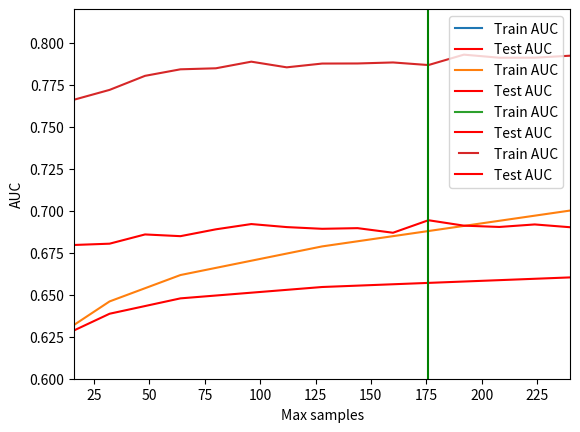

This chart was generated by the following Python code:
import matplotlib.pyplot as plt
from matplotlib.legend_handler import HandlerLine2D

# LEARNING RATE

indexes = [0.01, 0.05, 0.1, 0.2, 0.25, 0.4, 0.5, 0.6, 0.75, 0.8, 1]
a = [0.62463084041838468, 0.655402676320197, 0.67309743010127321, 0.69171359767222651, 0.70014800238252883, 0.71348712020198979, 0.72364261917876282, 0.72949266017168146, 0.73721874238458907, 0.73593719939796365, 0.73852259473046689]
b = [0.62331516389335884, 0.6466318013828225, 0.65262830601286148, 0.65978909892545379, 0.65730225813867127, 0.6574025363536159, 0.65544280089358864, 0.65474814768969603, 0.64497164801093998, 0.65295544434816954, 0.64969636552256671]

l1, = plt.plot(indexes, a, label='Train AUC')
l2, = plt.plot(indexes, b, color='red', label='Test AUC')

plt.legend(handler_map={l1: HandlerLine2D(numpoints=2)})

plt.ylabel('AUC')
plt.xlabel('Learning Rate')

plt.axis([0, 1, 0.6, 0.85])
plt.axvline(x=0.2, color='g')
plt.show()

# ESTIMATORS

indexes = [1, 2, 4, 8, 16, 32, 64, 128, 256, 512, 600, 750, 1024]
a = [0.61192093959352289, 0.61238944841894782, 0.61678067510219803, 0.61823521830693928, 0.63207594396815781, 0.6460134722439298, 0.66171583881513729, 0.67876373853094718, 0.70315161393879388, 0.74093978903847424, 0.75005310020498217, 0.76496472696396822, 0.79191637608847909]
b = [0.60792964168037111, 0.60785721443181084, 0.61261950864411474, 0.61429542949432081, 0.62878817350709981, 0.63868123463776061, 0.64783012973540111, 0.65459423057652977, 0.66112196660241784, 0.66804123711340202, 0.66812397953469738, 0.6728311612526745, 0.6807430460999806]

l1, = plt.plot(indexes, a, label='Train AUC')
l2, = plt.plot(indexes, b, color='red', label='Test AUC')

plt.legend(handler_map={l1: HandlerLine2D(numpoints=2)})

plt.ylabel('AUC')
plt.xlabel('N Estimators')

plt.axis([1, 1024, 0.6, 0.8])
plt.axvline(x=512, color='g')
plt.show()

# MAX DEPTH

import numpy as np
indexes = np.linspace(1, 14, 14)

a = [0.62734208324351848, 0.65286419218424208, 0.67309743010127321, 0.70216550723725368, 0.74142256853972399, 0.79363241189297984, 0.84746156075840662, 0.90428893385669473, 0.95837092121726442, 0.98346694718665217, 0.99608219595969683, 0.99937310550399061, 0.9998170698040707, 0.99994775879199915]
b = [0.62810516171243658, 0.6444578787289349, 0.65262830601286148, 0.66275124813590092, 0.67624128367903891, 0.69238312909291322, 0.71452995231443006, 0.73111925518558463, 0.75837717281745687, 0.77214969673392164, 0.79020051222200616, 0.79505409571301433, 0.7916911283620095, 0.79523350603879672]

l1, = plt.plot(indexes, a, label='Train AUC')
l2, = plt.plot(indexes, b, color='red', label='Test AUC')

plt.legend(handler_map={l1: HandlerLine2D(numpoints=2)})

plt.ylabel('AUC')
plt.xlabel('Maximum Depth')

plt.axis([1, 14, 0.6, 1])
plt.axvline(x=11, color='g')
plt.show()

# MIN SAMPLES SPLIT

# import numpy as np
# indexes = [0.01, 0.02, 0.03, 0.04, 0.05, 0.06, 0.07, 0.08, 0.09, 0.1, 0.2, 0.3, 0.4, 0.5, 0.6, 0.7, 0.8, 0.9, 1.0]

# a = [0.66983312831256425, 0.66860250835906399, 0.66763739284190049, 0.66779285560297863, 0.66607032853773041, 0.66577833096971106, 0.6634811506164543, 0.66463085837612923, 0.66348063480889441, 0.66149575546462014, 0.65864709086187323, 0.656947331651486, 0.65396580020666861, 0.6508043187873791, 0.64818939278978482, 0.64347282526410576, 0.63823734168743629, 0.63252956669656879, 0.62734208324351848]
# b = [0.65239967757717232, 0.65263294784059223, 0.65208108609927318, 0.65192591642941766, 0.65333894773449341, 0.65217053338284614, 0.65193210553305869, 0.65153799225477882, 0.64990510041083871, 0.65225018125232093, 0.64872791816236675, 0.64740175534768019, 0.64529768114916908, 0.644287531019198, 0.64382872687190917, 0.64067427336976057, 0.63804795671164083, 0.63165321273422814, 0.62810516171243658]

# l1, = plt.plot(indexes, a, label='Train AUC')
# l2, = plt.plot(indexes, b, color='red', label='Test AUC')

# plt.legend(handler_map={l1: HandlerLine2D(numpoints=2)})

# plt.ylabel('AUC')
# plt.xlabel('Mininum Samples Split')

# plt.axis([0.01, 1.0, 0.6, 0.7])
# plt.show()

# MAX FEATURES

import numpy as np
indexes = np.linspace(16, 240, 15)

a = [0.76610204033193186, 0.77192495776170622, 0.78028355104183134, 0.78417297065606539, 0.78477910321550248, 0.78871835693579118, 0.78535112015376041, 0.78759858102486502, 0.78765076492091479, 0.78825357338718782, 0.78670973543348743, 0.79290051917340887, 0.79107494249093668, 0.79109879927286864, 0.79227597446739473]
b = [0.67961044013368455, 0.6803816466552316, 0.68588014948158893, 0.68485349507524174, 0.68893019869969885, 0.6920635060977407, 0.69025378272120141, 0.68923692772895262, 0.68962794645541203, 0.68689184688747029, 0.69433822272520973, 0.69111701531950509, 0.69033497786658649, 0.69183333038614125, 0.69017104029990639]

l1, = plt.plot(indexes, a, label='Train AUC')
l2, = plt.plot(indexes, b, color='red', label='Test AUC')

plt.legend(handler_map={l1: HandlerLine2D(numpoints=2)})

plt.ylabel('AUC')
plt.xlabel('Max samples')

plt.axis([16, 240, 0.6, 0.82])
plt.axvline(x=176, color='g')
plt.show()